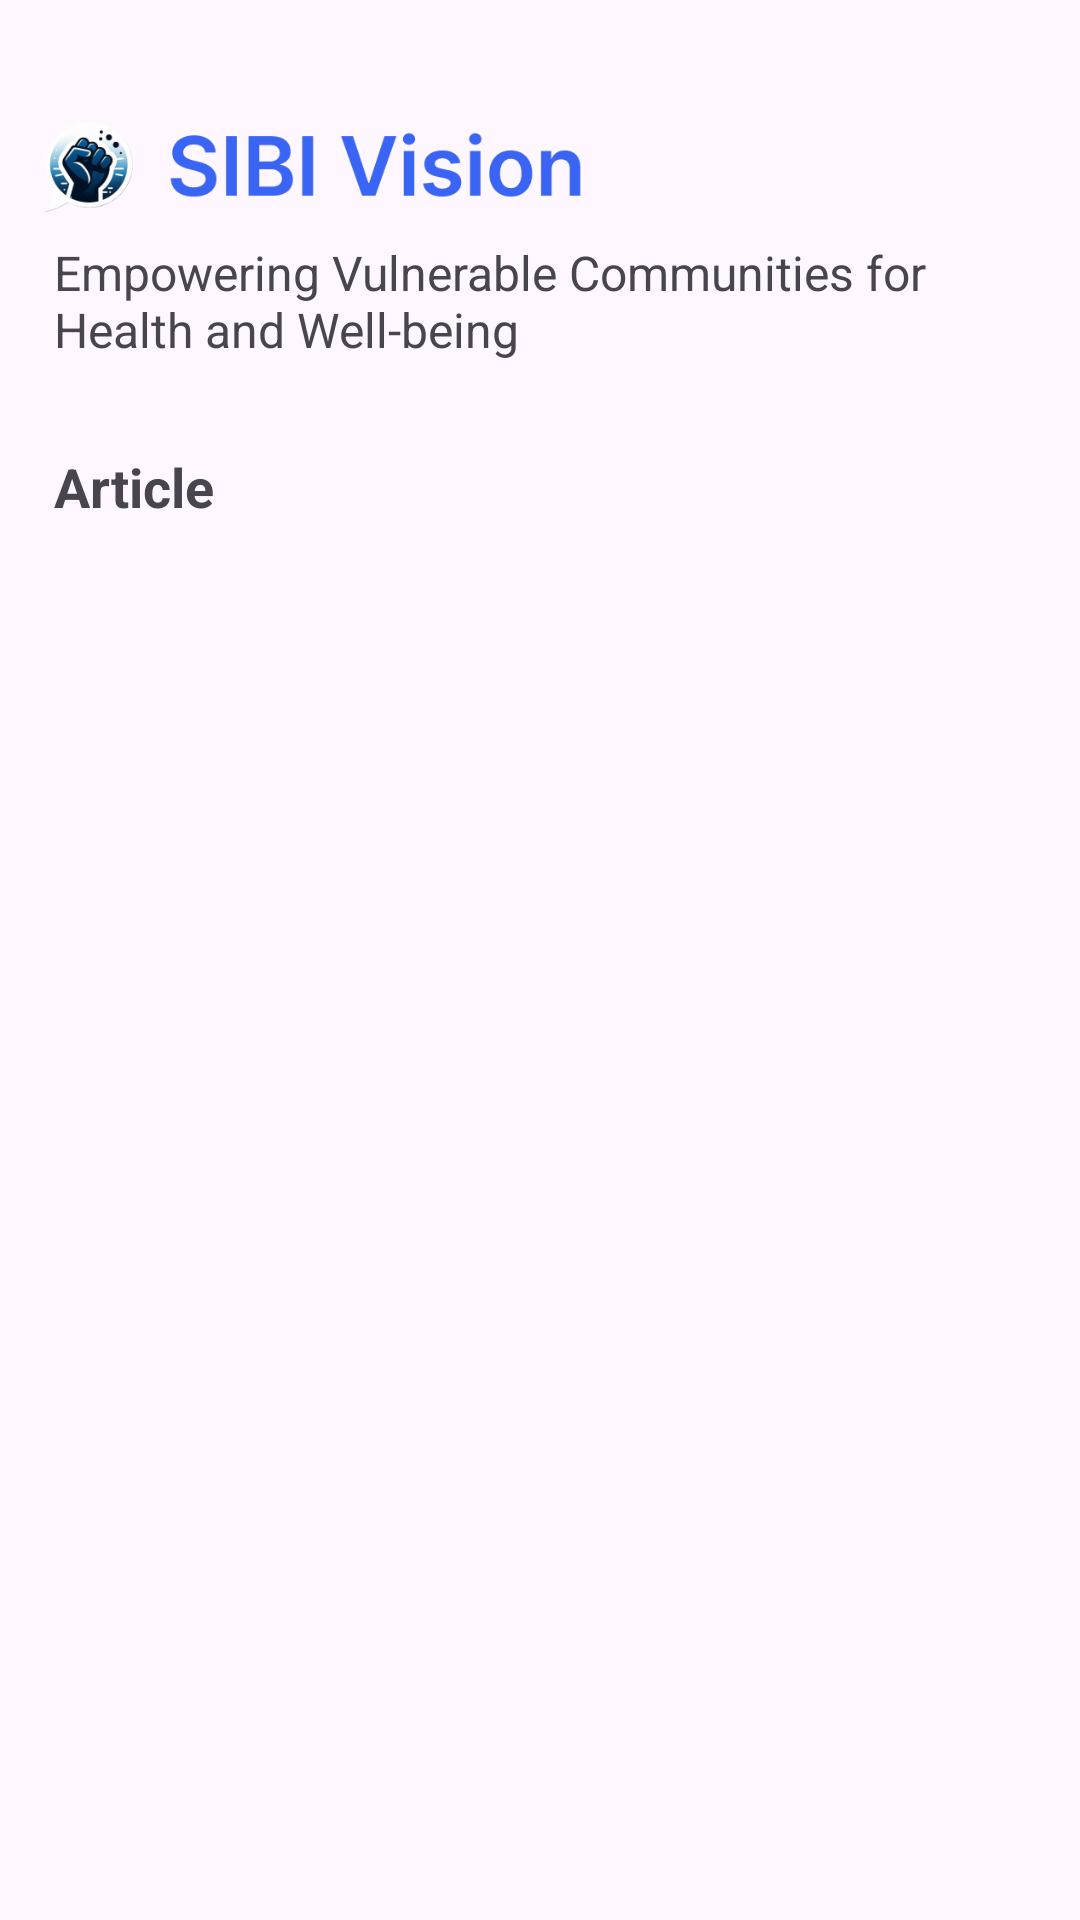

Produce the Android XML layout that renders to this screen, including the resource entries it uses.
<!-- AndroidManifest.xml: application theme Theme.SibiVisionProject -->
<!-- res/layout/fragment_home.xml -->
<?xml version="1.0" encoding="utf-8"?>
<FrameLayout xmlns:android="http://schemas.android.com/apk/res/android"
    xmlns:app="http://schemas.android.com/apk/res-auto"
    xmlns:tools="http://schemas.android.com/tools"
    android:layout_width="match_parent"
    android:layout_height="match_parent"
    tools:context=".ui.HomeFragment">

    <ImageView
        android:id="@+id/imageview_logo"
        android:layout_width="200dp"
        android:layout_height="50dp"
        android:src="@drawable/logosibi"
        android:layout_marginTop="30dp"
        />


    <TextView
        android:id="@+id/tv_deskripsi"
        android:layout_width="match_parent"
        android:layout_height="wrap_content"
        android:text="Empowering Vulnerable
Communities for Health and Well-being"
        android:layout_marginLeft="18dp"
        android:layout_marginRight="20dp"
        android:layout_marginTop="80dp"
        android:textSize="16sp"/>


    <TextView
        android:id="@+id/tv_article"
        android:layout_width="match_parent"
        android:layout_height="wrap_content"
        android:text="Article"
        android:textSize="18sp"
        android:textStyle="bold"
        android:layout_marginLeft="18dp"
        android:layout_marginTop="150dp"/>

    <androidx.recyclerview.widget.RecyclerView
        android:id="@+id/recyclerview_news"
        android:layout_width="match_parent"
        android:layout_height="match_parent"
        android:layout_marginTop="190dp"
        android:layout_marginLeft="11dp"
        android:layout_marginRight="11dp"
        tools:listitem="@layout/item_news" />
</FrameLayout>
<!-- res/layout/item_news.xml (included above) -->
<?xml version="1.0" encoding="utf-8"?>
<androidx.cardview.widget.CardView xmlns:android="http://schemas.android.com/apk/res/android"
     xmlns:card_view="http://schemas.android.com/apk/res-auto"
        xmlns:tools="http://schemas.android.com/tools"
        android:id="@+id/card_view"
        android:layout_width="match_parent"
        android:layout_height="wrap_content"
        android:layout_gravity="center"
        android:layout_marginStart="8dp"
        android:layout_marginTop="4dp"
        android:layout_marginEnd="8dp"
        android:layout_marginBottom="4dp"
        card_view:cardCornerRadius="10dp">

        <androidx.constraintlayout.widget.ConstraintLayout
            android:layout_width="match_parent"
            android:layout_height="wrap_content"
            android:padding="8dp">

            <ImageView
                android:id="@+id/img_item_photo"
                android:layout_width="70dp"
                android:layout_height="100dp"
                android:scaleType="centerCrop"
                card_view:layout_constraintBottom_toBottomOf="parent"
                card_view:layout_constraintStart_toStartOf="parent"
                card_view:layout_constraintTop_toTopOf="parent"
                tools:src="@tools:sample/avatars" />

            <TextView
                android:id="@+id/tv_item_name"
                android:layout_width="match_parent"
                android:layout_height="wrap_content"
                android:layout_marginStart="80dp"
                android:layout_marginEnd="20dp"
                android:layout_toEndOf="@id/img_item_photo"
                android:textSize="16sp"
                android:textStyle="bold"
                card_view:layout_constraintBottom_toBottomOf="parent"
                card_view:layout_constraintEnd_toEndOf="parent"
                card_view:layout_constraintStart_toStartOf="parent"
                card_view:layout_constraintTop_toTopOf="parent"
                tools:text="Judul" />

            </androidx.constraintlayout.widget.ConstraintLayout>

</androidx.cardview.widget.CardView>
<!-- resources referenced by this layout -->
<resources>
  <!-- drawable logosibi: png bitmap (drawable, 29267 bytes) -->
  <style name="Theme.SibiVisionProject" parent="Base.Theme.SibiVisionProject" />
  <style name="Base.Theme.SibiVisionProject" parent="Theme.Material3.DayNight.NoActionBar">
          
          
      </style>
</resources>
